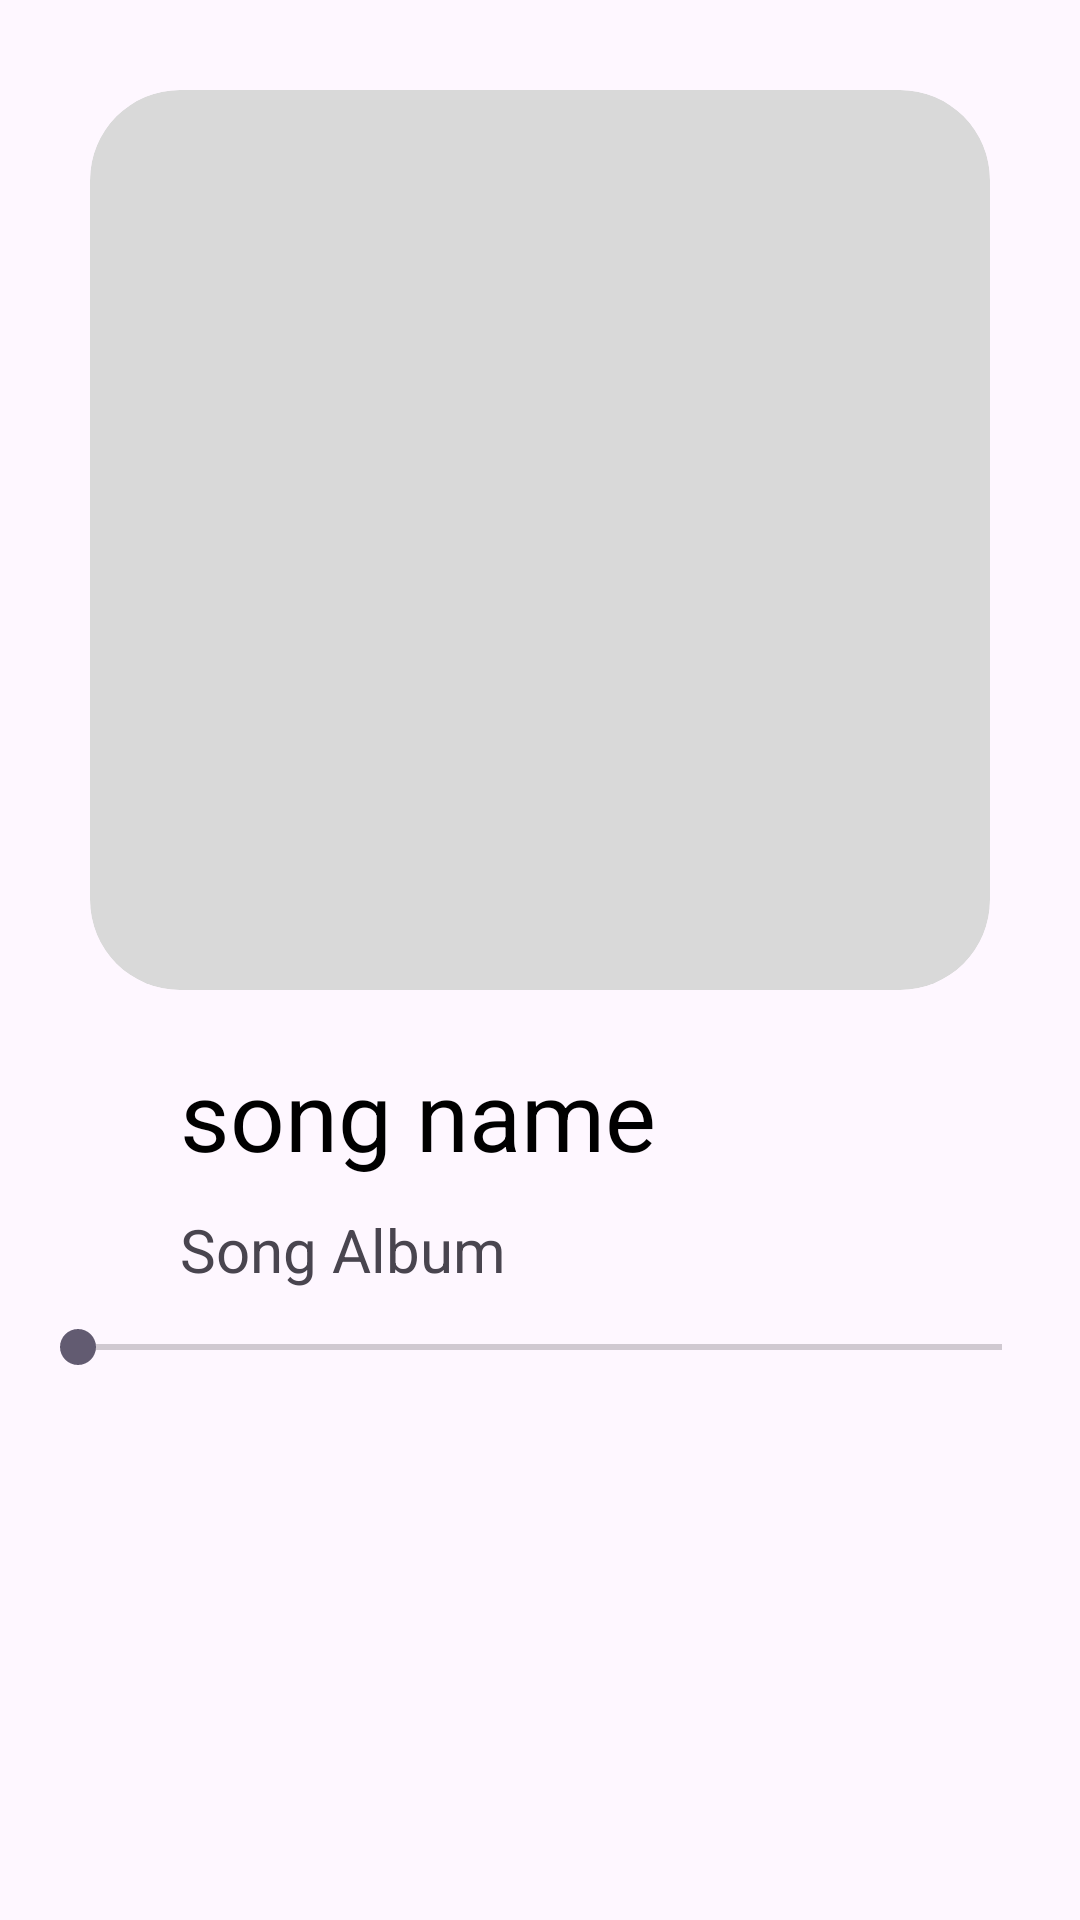

Layout XML and referenced resources for this Android screen:
<!-- AndroidManifest.xml: application theme Theme.JuiceWrldMusicPlayer -->
<!-- res/layout/activity_song_playing.xml -->
<?xml version="1.0" encoding="utf-8"?>
<RelativeLayout xmlns:android="http://schemas.android.com/apk/res/android"
    xmlns:app="http://schemas.android.com/apk/res-auto"
    xmlns:tools="http://schemas.android.com/tools"
    android:id="@+id/main"
    android:layout_width="match_parent"
    android:layout_height="match_parent"
    tools:context=".SongPlaying">

    <androidx.cardview.widget.CardView
        android:id="@+id/song_image_card"
        android:layout_width="300dp"
        android:layout_height="300dp"
        android:layout_centerHorizontal="true"
        android:layout_marginTop="30dp"
        app:cardCornerRadius="30dp"
        app:cardElevation="0dp"
        app:cardBackgroundColor="@color/grey">
        <ImageView
            android:id="@+id/song_image"
            android:layout_width="match_parent"
            android:layout_height="match_parent"/>

    </androidx.cardview.widget.CardView>

    <TextView
        android:id="@+id/song_title"
        android:layout_width="wrap_content"
        android:layout_height="wrap_content"
        android:layout_below="@id/song_image_card"
        android:layout_marginLeft="60dp"
        android:layout_marginTop="20dp"
        android:textColor="@color/black"
        android:textSize="32dp"
        android:text="song name"/>
    <TextView
        android:id="@+id/song_album"
        android:layout_width="wrap_content"
        android:layout_height="wrap_content"
        android:layout_below="@id/song_title"
        android:layout_marginLeft="60dp"
        android:textSize="20dp"
        android:layout_marginTop="10dp"
        android:text="Song Album"/>

    <SeekBar
        android:id="@+id/song_seek_bar"
        android:layout_below="@id/song_album"
        android:layout_width="match_parent"
        android:layout_height="wrap_content"
        android:layout_marginStart="10dp"
        android:layout_marginEnd="10dp"
        android:layout_marginTop="10dp"/>
</RelativeLayout>
<!-- resources referenced by this layout -->
<resources>
  <color name="black">#FF000000</color>
  <color name="grey">#D9D9D9</color>
  <style name="Theme.JuiceWrldMusicPlayer" parent="Base.Theme.JuiceWrldMusicPlayer" />
  <style name="Base.Theme.JuiceWrldMusicPlayer" parent="Theme.Material3.DayNight.NoActionBar">
          
          
      </style>
</resources>
